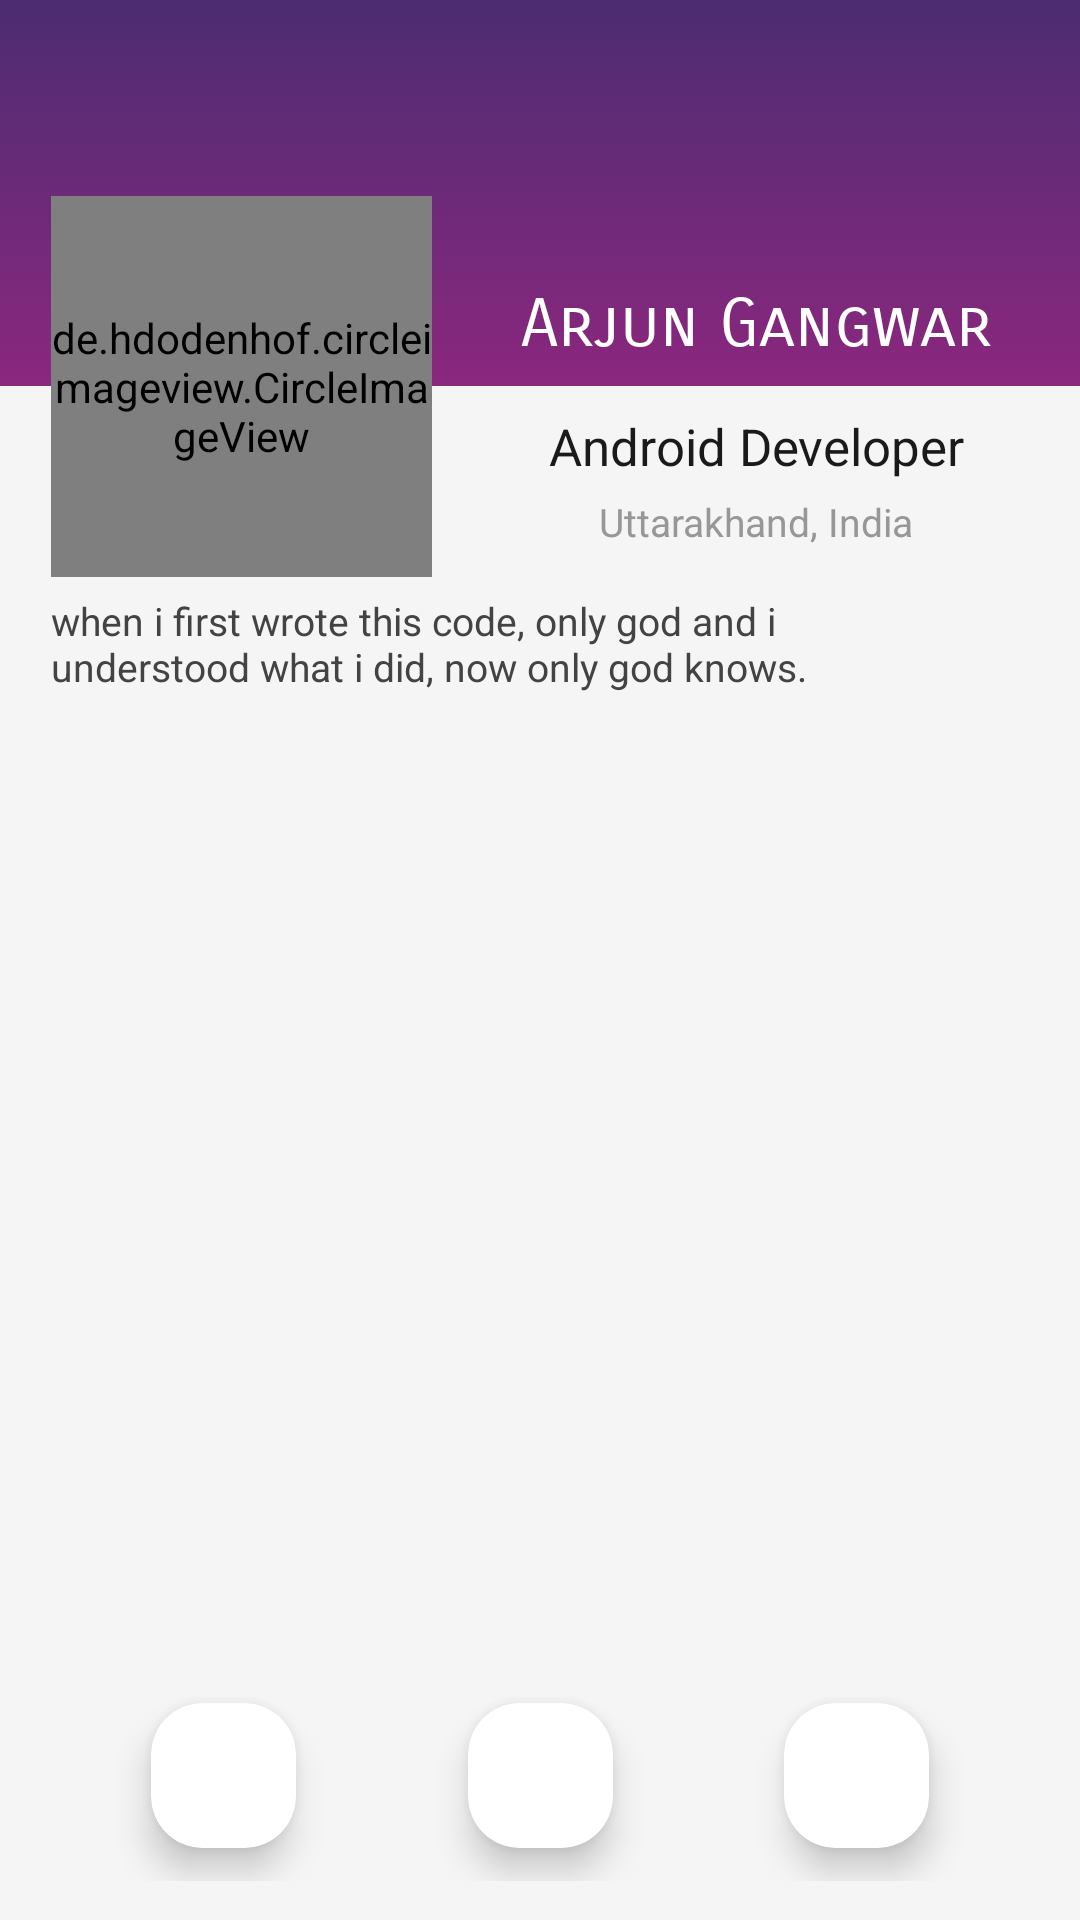

This screen was rendered from an Android layout file. Write that file and the resources it references.
<!-- AndroidManifest.xml: application theme Theme.SUBCA -->
<!-- res/layout/activity_developer.xml -->
<?xml version="1.0" encoding="utf-8"?>
<androidx.constraintlayout.widget.ConstraintLayout xmlns:android="http://schemas.android.com/apk/res/android"
    xmlns:app="http://schemas.android.com/apk/res-auto"
    xmlns:tools="http://schemas.android.com/tools"
    android:layout_width="match_parent"
    android:layout_height="match_parent"
    android:background="@color/whiteSmoke"
    tools:context=".DeveloperActivity">

    <androidx.constraintlayout.widget.Barrier
        android:id="@+id/GDH1"
        android:layout_width="wrap_content"
        android:layout_height="wrap_content"
        app:constraint_referenced_ids="toolbarContainerDeveloper"/>

    <androidx.constraintlayout.widget.Guideline
        android:id="@+id/GDH2"
        android:layout_width="wrap_content"
        android:layout_height="wrap_content"
        android:orientation="horizontal"
        app:layout_constraintGuide_percent="0.37" />

    <androidx.constraintlayout.widget.Guideline
        android:id="@+id/GDV1outside"
        android:layout_width="wrap_content"
        android:layout_height="wrap_content"
        android:orientation="vertical"
        app:layout_constraintGuide_percent="0.40"/>

    <androidx.constraintlayout.widget.ConstraintLayout
        android:id="@+id/toolbarContainerDeveloper"
        android:layout_width="match_parent"
        android:layout_height="@dimen/_150sdp"
        android:background="@drawable/gradient_background"
        app:layout_constraintLeft_toLeftOf="parent"
        app:layout_constraintRight_toRightOf="parent"
        app:layout_constraintTop_toTopOf="parent">

        <androidx.constraintlayout.widget.Guideline
            android:id="@+id/GDV1inside"
            android:layout_width="wrap_content"
            android:layout_height="wrap_content"
            android:orientation="vertical"
            app:layout_constraintGuide_percent="0.40"/>

        <androidx.appcompat.widget.Toolbar
            android:id="@+id/ToolbarDeveloperDetails"
            android:layout_width="match_parent"
            android:layout_height="?android:attr/actionBarSize"
            app:layout_constraintLeft_toLeftOf="parent"
            app:layout_constraintRight_toRightOf="parent"
            app:layout_constraintTop_toTopOf="parent"
            app:titleTextColor="@color/white"
            android:theme="@style/ToolbarBlackArrow"/>

        <TextView
            android:id="@+id/tvDeveloperName"
            android:layout_width="0dp"
            android:layout_height="wrap_content"
            android:layout_marginBottom="@dimen/_8sdp"
            android:fontFamily="sans-serif-smallcaps"
            android:text="@string/tvDeveloperName"
            android:textAlignment="center"
            android:textColor="@color/white"
            android:textSize="@dimen/_26sdp"
            app:layout_constraintBottom_toBottomOf="parent"
            app:layout_constraintLeft_toRightOf="@id/GDV1inside"
            app:layout_constraintRight_toRightOf="parent" />

    </androidx.constraintlayout.widget.ConstraintLayout>

    <de.hdodenhof.circleimageview.CircleImageView
        android:id="@+id/ivDeveloper"
        android:layout_width="0dp"
        android:layout_height="0dp"
        app:layout_constraintDimensionRatio="1:1"
        android:layout_marginStart="@dimen/_20sdp"
        app:civ_border_width="@dimen/_3sdp"
        app:civ_border_color="@color/white"
        android:src="@drawable/devloper_image"
        app:layout_constraintTop_toBottomOf="@id/toolbarContainerDeveloper"
        app:layout_constraintBottom_toBottomOf="@id/toolbarContainerDeveloper"
        app:layout_constraintLeft_toLeftOf="parent"
        app:layout_constraintRight_toLeftOf="@id/GDV1outside"/>

    <TextView
        android:id="@+id/tvDeveloperRole"
        android:layout_width="wrap_content"
        android:layout_height="wrap_content"
        android:text="@string/tvDeveloperRole"
        android:textSize="@dimen/_20sdp"
        android:textColor="@color/black"
        android:textAlignment="center"
        android:layout_marginTop="@dimen/_10sdp"
        app:layout_constraintRight_toRightOf="parent"
        app:layout_constraintTop_toBottomOf="@id/toolbarContainerDeveloper"
        app:layout_constraintLeft_toRightOf="@id/GDV1outside"
        app:layout_constraintBottom_toTopOf="@id/tvDeveloperLocation"/>

    <TextView
        android:id="@+id/tvDeveloperLocation"
        android:layout_width="wrap_content"
        android:layout_height="wrap_content"
        android:text="@string/tvDeveloperLocation"
        android:textSize="@dimen/_15sdp"
        android:textColor="@color/fadeWhite"
        android:textAlignment="center"
        android:layout_marginTop="@dimen/_6sdp"
        app:layout_constraintRight_toRightOf="@id/tvDeveloperRole"
        app:layout_constraintTop_toBottomOf="@id/tvDeveloperRole"
        app:layout_constraintLeft_toLeftOf="@id/tvDeveloperRole"/>

    <TextView
        android:id="@+id/tvDeveloprBio"
        android:layout_width="wrap_content"
        android:layout_height="wrap_content"
        android:text="@string/tvDeveloperBio"
        android:textSize="@dimen/_15sdp"
        android:textColor="@color/fadeBlack"
        app:layout_constraintTop_toBottomOf="@id/ivDeveloper"
        app:layout_constraintLeft_toLeftOf="@id/ivDeveloper"
        app:layout_constraintBottom_toTopOf="@id/GDH2"/>

    <androidx.recyclerview.widget.RecyclerView
        android:id="@+id/rvDeveloper1"
        android:layout_width="0dp"
        android:layout_height="0dp"
        android:layout_marginLeft="@dimen/_10sdp"
        android:layout_marginRight="@dimen/_10sdp"
        android:dividerHeight="@dimen/_10sdp"
        tools:listitem="@layout/activity_developer_single_item"
        android:divider="@null"
        app:layout_constraintTop_toBottomOf="@id/GDH2"
        app:layout_constraintLeft_toLeftOf="parent"
        app:layout_constraintRight_toRightOf="parent"
        app:layout_constraintBottom_toTopOf="@id/followDeveloper">
    </androidx.recyclerview.widget.RecyclerView>

    <androidx.constraintlayout.widget.ConstraintLayout
        android:id="@+id/followDeveloper"
        android:layout_width="match_parent"
        android:layout_height="wrap_content"
        android:layout_marginBottom="@dimen/_15sdp"
        app:layout_constraintLeft_toLeftOf="parent"
        app:layout_constraintTop_toBottomOf="@id/rvDeveloper1"
        app:layout_constraintBottom_toBottomOf="parent">

        <androidx.cardview.widget.CardView
            android:id="@+id/cvDeveloperIcons1"
            android:layout_height="wrap_content"
            android:layout_width="wrap_content"
            android:background="@color/white"
            android:layout_marginVertical="@dimen/_13sdp"
            android:layout_marginHorizontal="@dimen/_8sdp"
            app:cardElevation="@dimen/_8sdp"
            app:cardCornerRadius="@dimen/_20sdp"
            app:layout_constraintLeft_toLeftOf="parent"
            app:layout_constraintTop_toTopOf="parent"
            app:layout_constraintBottom_toBottomOf="parent"
            app:layout_constraintRight_toLeftOf="@id/cvDeveloperIcons2">

            <ImageView
                android:id="@+id/instagram"
                android:layout_width="@dimen/_40sdp"
                android:layout_height="@dimen/_40sdp"
                android:layout_margin="@dimen/_8sdp"
                android:src="@drawable/instagram" />

        </androidx.cardview.widget.CardView>

        <androidx.cardview.widget.CardView
            android:id="@+id/cvDeveloperIcons2"
            android:layout_height="wrap_content"
            android:layout_width="wrap_content"
            android:background="@color/white"
            android:layout_marginVertical="@dimen/_13sdp"
            android:layout_marginHorizontal="@dimen/_8sdp"
            app:cardElevation="@dimen/_8sdp"
            app:cardCornerRadius="@dimen/_20sdp"
            app:layout_constraintLeft_toRightOf="@id/cvDeveloperIcons1"
            app:layout_constraintTop_toTopOf="parent"
            app:layout_constraintBottom_toBottomOf="parent"
            app:layout_constraintRight_toLeftOf="@id/cvDeveloperIcons3">

            <ImageView
                android:id="@+id/linkedin"
                android:layout_width="@dimen/_40sdp"
                android:layout_height="@dimen/_40sdp"
                android:layout_margin="@dimen/_8sdp"
                android:src="@drawable/linkedin" />

        </androidx.cardview.widget.CardView>

        <androidx.cardview.widget.CardView
            android:id="@+id/cvDeveloperIcons3"
            android:layout_height="wrap_content"
            android:layout_width="wrap_content"
            android:background="@color/white"
            android:layout_marginVertical="@dimen/_13sdp"
            android:layout_marginHorizontal="@dimen/_8sdp"
            app:cardElevation="@dimen/_8sdp"
            app:cardCornerRadius="@dimen/_20sdp"
            app:layout_constraintLeft_toRightOf="@id/cvDeveloperIcons2"
            app:layout_constraintTop_toTopOf="parent"
            app:layout_constraintBottom_toBottomOf="parent"
            app:layout_constraintRight_toRightOf="parent">

            <ImageView
                android:id="@+id/hackerrank"
                android:layout_height="@dimen/_40sdp"
                android:layout_width="@dimen/_40sdp"
                android:src="@drawable/hackerrank"
                android:layout_margin="@dimen/_8sdp"/>

        </androidx.cardview.widget.CardView>

    </androidx.constraintlayout.widget.ConstraintLayout>

</androidx.constraintlayout.widget.ConstraintLayout>
<!-- res/layout/activity_developer_single_item.xml (included above) -->
<androidx.cardview.widget.CardView
    xmlns:app="http://schemas.android.com/apk/res-auto"
    xmlns:android="http://schemas.android.com/apk/res/android"
    android:layout_height="wrap_content"
    android:layout_width="match_parent"
    android:background="@color/colorAccent"
    android:layout_marginVertical="@dimen/_8sdp"
    android:layout_marginHorizontal="@dimen/_8sdp"
    app:cardElevation="@dimen/_8sdp"
    app:cardCornerRadius="@dimen/_20sdp" >

    <RelativeLayout
        android:layout_width="match_parent"
        android:layout_height="wrap_content">

        <TextView
            android:id="@+id/tvDeveloperSingleItemTitle"
            android:layout_width="wrap_content"
            android:layout_height="wrap_content"
            android:text="@string/tvMain"
            android:textColor="@color/black"
            android:textSize="@dimen/_15sdp"
            android:layout_marginTop="@dimen/_10sdp"
            android:layout_marginStart="@dimen/_10sdp" />

        <TextView
            android:id="@+id/titleLine"
            android:layout_width="match_parent"
            android:layout_height="@dimen/_1sdp"
            android:layout_marginStart="@dimen/_10sdp"
            android:layout_marginEnd="@dimen/_10sdp"
            android:layout_below="@id/tvDeveloperSingleItemTitle"
            android:background="@color/black"/>

        <TextView
            android:id="@+id/tvDeveloperSingleItemDesc"
            android:layout_width="wrap_content"
            android:layout_height="wrap_content"
            android:text="@string/tvDescription"
            android:textIsSelectable="true"
            android:textSize="@dimen/_17sdp"
            android:textColor="@color/black"
            android:layout_marginTop="@dimen/_10sdp"
            android:layout_marginStart="@dimen/_10sdp"
            android:layout_marginBottom="@dimen/_10sdp"
            android:layout_below="@id/titleLine"/>


    </RelativeLayout>

</androidx.cardview.widget.CardView>
<!-- resources referenced by this layout -->
<resources>
  <color name="black">#1a1a1a</color>
  <color name="colorAccent">#D81B60</color>
  <color name="fadeBlack">#434343</color>
  <color name="fadeWhite">#979797</color>
  <color name="white">#FFFFFFFF</color>
  <color name="whiteSmoke">#F5F5F5</color>
  <dimen name="_10sdp">7.14dp</dimen>
  <dimen name="_13sdp">9.29dp</dimen>
  <dimen name="_150sdp">107.14dp</dimen>
  <dimen name="_15sdp">10.71dp</dimen>
  <dimen name="_17sdp">12.14dp</dimen>
  <dimen name="_1sdp">0.71dp</dimen>
  <dimen name="_20sdp">14.29dp</dimen>
  <dimen name="_26sdp">18.57dp</dimen>
  <dimen name="_3sdp">2.14dp</dimen>
  <dimen name="_40sdp">28.57dp</dimen>
  <dimen name="_6sdp">4.29dp</dimen>
  <dimen name="_8sdp">5.71dp</dimen>
  <!-- drawable devloper_image: jpeg bitmap (drawable, 419215 bytes) -->
  <!-- drawable gradient_background (drawable) -->
  <?xml version="1.0" encoding="utf-8"?>
  <selector xmlns:android="http://schemas.android.com/apk/res/android">
  
      <item>
          <shape>
              <gradient
                  android:startColor="#8B277E"
                  android:endColor="#4c2d72"
                  android:centerX="0.70"
                  android:angle="90"
                  android:type="linear"/>
          </shape>
      </item>
  
  </selector>
  <string name="tvDescription">Description</string>
  <string name="tvDeveloperBio">when i first wrote this code, only god and i\nunderstood what i did, now only god knows.</string>
  <string name="tvDeveloperLocation">Uttarakhand, India</string>
  <string name="tvDeveloperName">Arjun Gangwar</string>
  <string name="tvDeveloperRole">Android Developer</string>
  <string name="tvMain">Title</string>
  <style name="ToolbarBlackArrow" parent="AppTheme">
          <item name="android:textColorSecondary">@color/white</item>
      </style>
  <style name="Theme.SUBCA" parent="Theme.Material3.Light.NoActionBar">
          
          <item name="colorPrimary">@color/purple_500</item>
          <item name="colorPrimaryVariant">@color/purple_700</item>
          <item name="colorOnPrimary">@color/white</item>
          
          <item name="colorSecondary">@color/teal_200</item>
          <item name="colorSecondaryVariant">@color/teal_700</item>
          <item name="colorOnSecondary">@color/black</item>
          
          <item name="android:statusBarColor">@color/deepSkyBlue</item>
          
      </style>
  <style name="AppTheme" parent="Theme.MaterialComponents.Light.NoActionBar">
          
          <item name="colorPrimary">@color/colorPrimary</item>
          <item name="colorPrimaryDark">@color/colorPrimaryDark</item>
          <item name="colorAccent">@color/colorAccent</item>
          <item name="android:statusBarColor">@color/deepSkyBlue</item>
      </style>
  <color name="purple_500">#FF6200EE</color>
  <color name="purple_700">#FF3700B3</color>
  <color name="teal_200">#FF03DAC5</color>
  <color name="teal_700">#FF018786</color>
  <color name="deepSkyBlue">#00bef7</color>
  <color name="colorPrimary">#008577</color>
  <color name="colorPrimaryDark">#00574B</color>
</resources>
